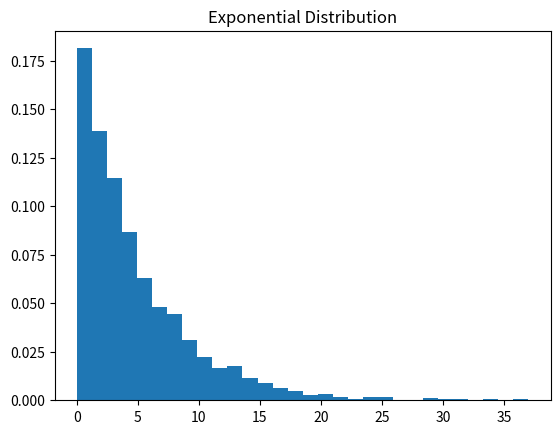
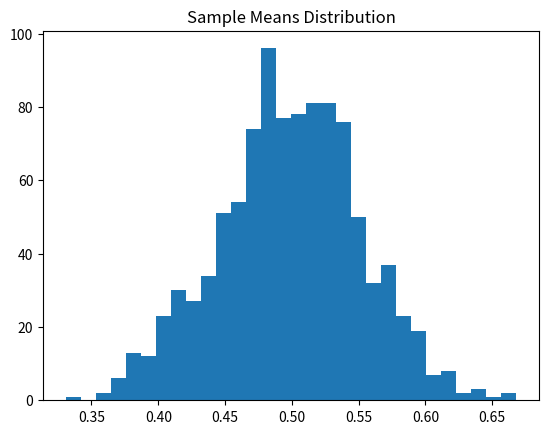

Python code for these plots, in order:
import random, numpy as np, matplotlib.pyplot as plt

# Q1a Coin Toss
heads=0
trials=10000
for _ in range(trials):
    if random.choice(['H','T'])=='H': heads+=1
print('Heads Probability:',heads/trials)
print('Tails Probability:',1-heads/trials)

# Q1b Two Dice Sum=7
count=0
trials=10000
for _ in range(trials):
    if random.randint(1,6)+random.randint(1,6)==7:
        count+=1
print('Probability of sum 7:',count/trials)

# Q2 At least one 6 in 10 rolls
success=0
trials=10000
for _ in range(trials):
    rolls=[random.randint(1,6) for _ in range(10)]
    if 6 in rolls: success+=1
print(success/trials)

# Q3 Conditional Probability and Bayes
colors=['R']*5+['G']*7+['B']*8
prev=None
blue_prev=0
red_after_blue=0
for _ in range(1000):
    cur=random.choice(colors)
    if prev=='B':
        blue_prev+=1
        if cur=='R': red_after_blue+=1
    prev=cur
print('P(Red|Blue)=',red_after_blue/blue_prev if blue_prev else 0)

# Q4 Discrete Random Variable
sample=np.random.choice([1,2,3],1000,p=[0.25,0.35,0.4])
print(np.mean(sample),np.var(sample),np.std(sample))

# Q5 Exponential Distribution
x=np.random.exponential(scale=5,size=2000)
plt.hist(x,bins=30,density=True)
plt.title('Exponential Distribution')
plt.show()

# Q6 Central Limit Theorem
uniform=np.random.uniform(0,1,10000)
means=[]
for _ in range(1000):
    means.append(np.mean(np.random.choice(uniform,30)))
plt.hist(means,bins=30)
plt.title('Sample Means Distribution')
plt.show()
